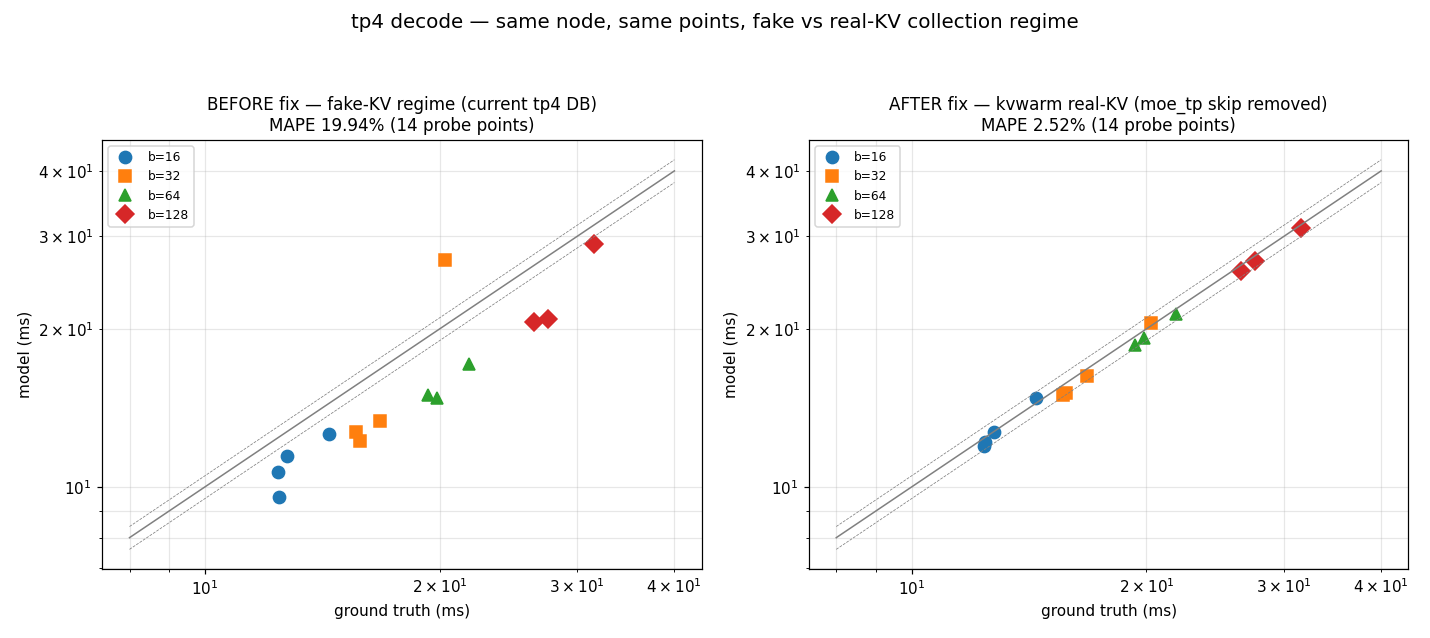

The table this chart was drawn from, first rows:
b, kv, truth, before, after, ape_before, ape_after
16, 4096, 12.39, 10.68, 11.97, 0.1375, 0.0338
16, 16384, 12.43, 9.555, 12.16, 0.231, 0.02117
16, 65536, 12.73, 11.47, 12.71, 0.0989, 0.001506
16, 262144, 14.44, 12.59, 14.73, 0.1284, 0.02038
32, 8192, 15.61, 12.71, 14.99, 0.1857, 0.03967
32, 32768, 15.79, 12.24, 15.12, 0.225, 0.04279
32, 131072, 16.78, 13.36, 16.29, 0.2035, 0.0294
32, 524288, 20.3, 27.11, 20.54, 0.3355, 0.01181
64, 16384, 19.35, 14.94, 18.61, 0.228, 0.03792
64, 65536, 19.87, 14.75, 19.18, 0.2576, 0.0344
64, 262144, 21.81, 17.16, 21.39, 0.2131, 0.01929
128, 32768, 26.45, 20.6, 25.74, 0.2211, 0.02676
128, 131072, 27.55, 20.84, 26.93, 0.2437, 0.02271
128, 524288, 31.57, 28.97, 31.2, 0.08232, 0.0118
